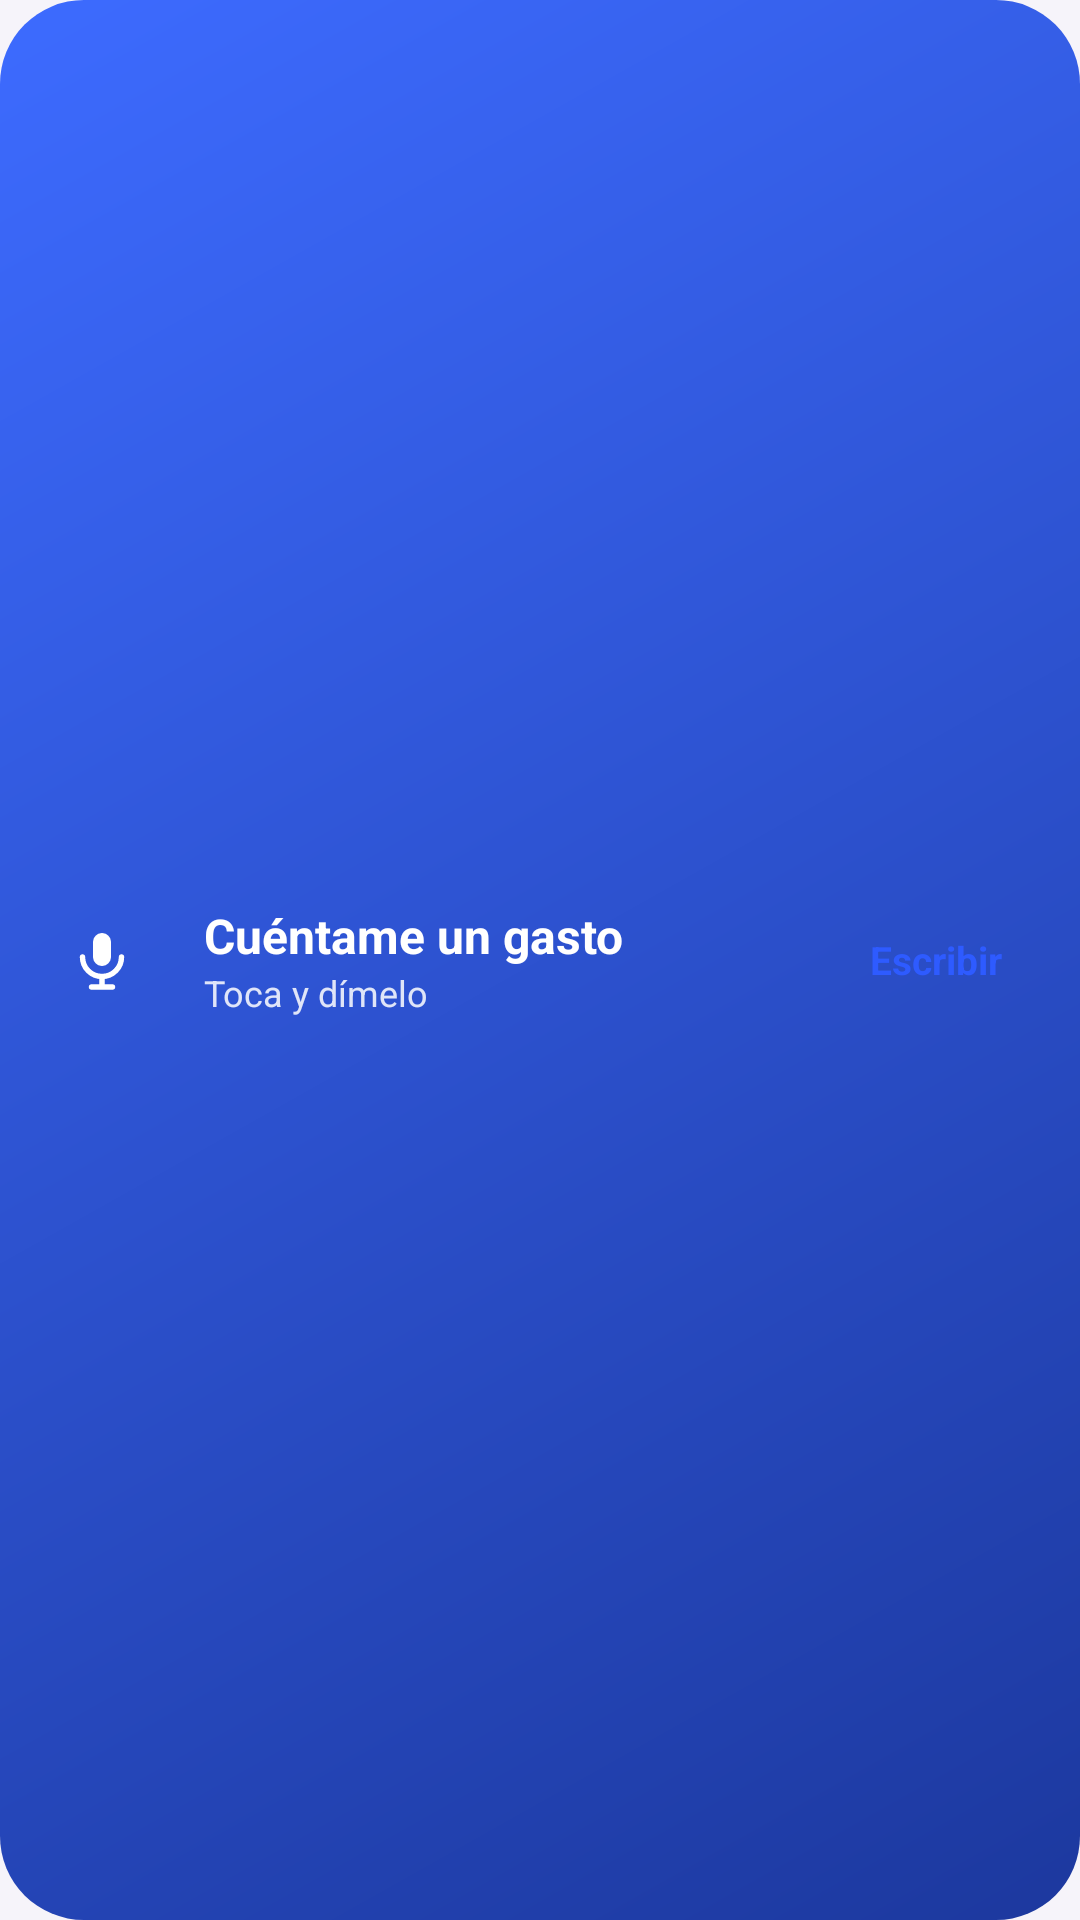

Produce the Android XML layout that renders to this screen, including the resource entries it uses.
<!-- AndroidManifest.xml: application theme Tema -->
<!-- res/layout/widget_efectivo.xml -->
<?xml version="1.0" encoding="utf-8"?>
<LinearLayout xmlns:android="http://schemas.android.com/apk/res/android"
    android:id="@+id/widget_raiz"
    android:layout_width="match_parent"
    android:layout_height="match_parent"
    android:background="@drawable/widget_fondo"
    android:gravity="center_vertical"
    android:orientation="horizontal"
    android:paddingStart="10dp"
    android:paddingEnd="12dp">

    <ImageView
        android:id="@+id/widget_mic"
        android:layout_width="48dp"
        android:layout_height="48dp"
        android:background="@drawable/widget_mic"
        android:contentDescription="@string/widget_decir"
        android:padding="12dp"
        android:src="@drawable/ic_mic" />

    <LinearLayout
        android:layout_width="0dp"
        android:layout_height="wrap_content"
        android:layout_marginStart="10dp"
        android:layout_weight="1"
        android:orientation="vertical">

        <TextView
            android:layout_width="wrap_content"
            android:layout_height="wrap_content"
            android:text="@string/widget_titulo"
            android:textColor="#FFFFFFFF"
            android:textSize="16sp"
            android:textStyle="bold" />

        <TextView
            android:layout_width="wrap_content"
            android:layout_height="wrap_content"
            android:maxLines="1"
            android:text="@string/widget_sub"
            android:textColor="#D9FFFFFF"
            android:textSize="12sp" />
    </LinearLayout>

    <TextView
        android:id="@+id/widget_escribir"
        android:layout_width="wrap_content"
        android:layout_height="wrap_content"
        android:background="@drawable/widget_boton"
        android:paddingStart="14dp"
        android:paddingTop="8dp"
        android:paddingEnd="14dp"
        android:paddingBottom="8dp"
        android:text="@string/widget_escribir"
        android:textColor="#2E5BFF"
        android:textSize="13sp"
        android:textStyle="bold" />
</LinearLayout>
<!-- resources referenced by this layout -->
<resources>
  <!-- drawable ic_mic (drawable) -->
  <vector xmlns:android="http://schemas.android.com/apk/res/android"
      android:width="24dp" android:height="24dp" android:viewportWidth="24" android:viewportHeight="24">
      <path android:fillColor="#FFFFFFFF" android:pathData="M12,3a3,3 0,0 1,3 3v5a3,3 0,0 1,-6 0v-5a3,3 0,0 1,3 -3z"/>
      <path android:fillColor="#00000000" android:strokeColor="#FFFFFFFF" android:strokeWidth="1.8" android:strokeLineCap="round"
          android:pathData="M5.5,11a6.5,6.5 0,0 0,13 0M12,17.5V21M8.5,21h7"/>
  </vector>
  <!-- drawable widget_fondo (drawable) -->
  <?xml version="1.0" encoding="utf-8"?>
  <shape xmlns:android="http://schemas.android.com/apk/res/android" android:shape="rectangle">
      <gradient android:startColor="#3D6BFF" android:endColor="#1C389E" android:angle="315" />
      <corners android:radius="28dp" />
  </shape>
  <string name="widget_decir">Decir un gasto con la voz</string>
  <string name="widget_escribir">Escribir</string>
  <string name="widget_sub">Toca y dímelo</string>
  <string name="widget_titulo">Cuéntame un gasto</string>
  <style name="Tema" parent="@android:style/Theme.Material.Light.NoActionBar">
          <item name="android:colorPrimary">@color/primario</item>
          <item name="android:colorAccent">@color/primario</item>
          <item name="android:statusBarColor">@color/fondo</item>
          <item name="android:windowLightStatusBar">true</item>
          <item name="android:navigationBarColor">@color/fondo</item>
          <item name="android:windowBackground">@color/fondo</item>
      </style>
  <color name="primario">#2E5BFF</color>
  <color name="fondo">#F6F4FA</color>
</resources>
